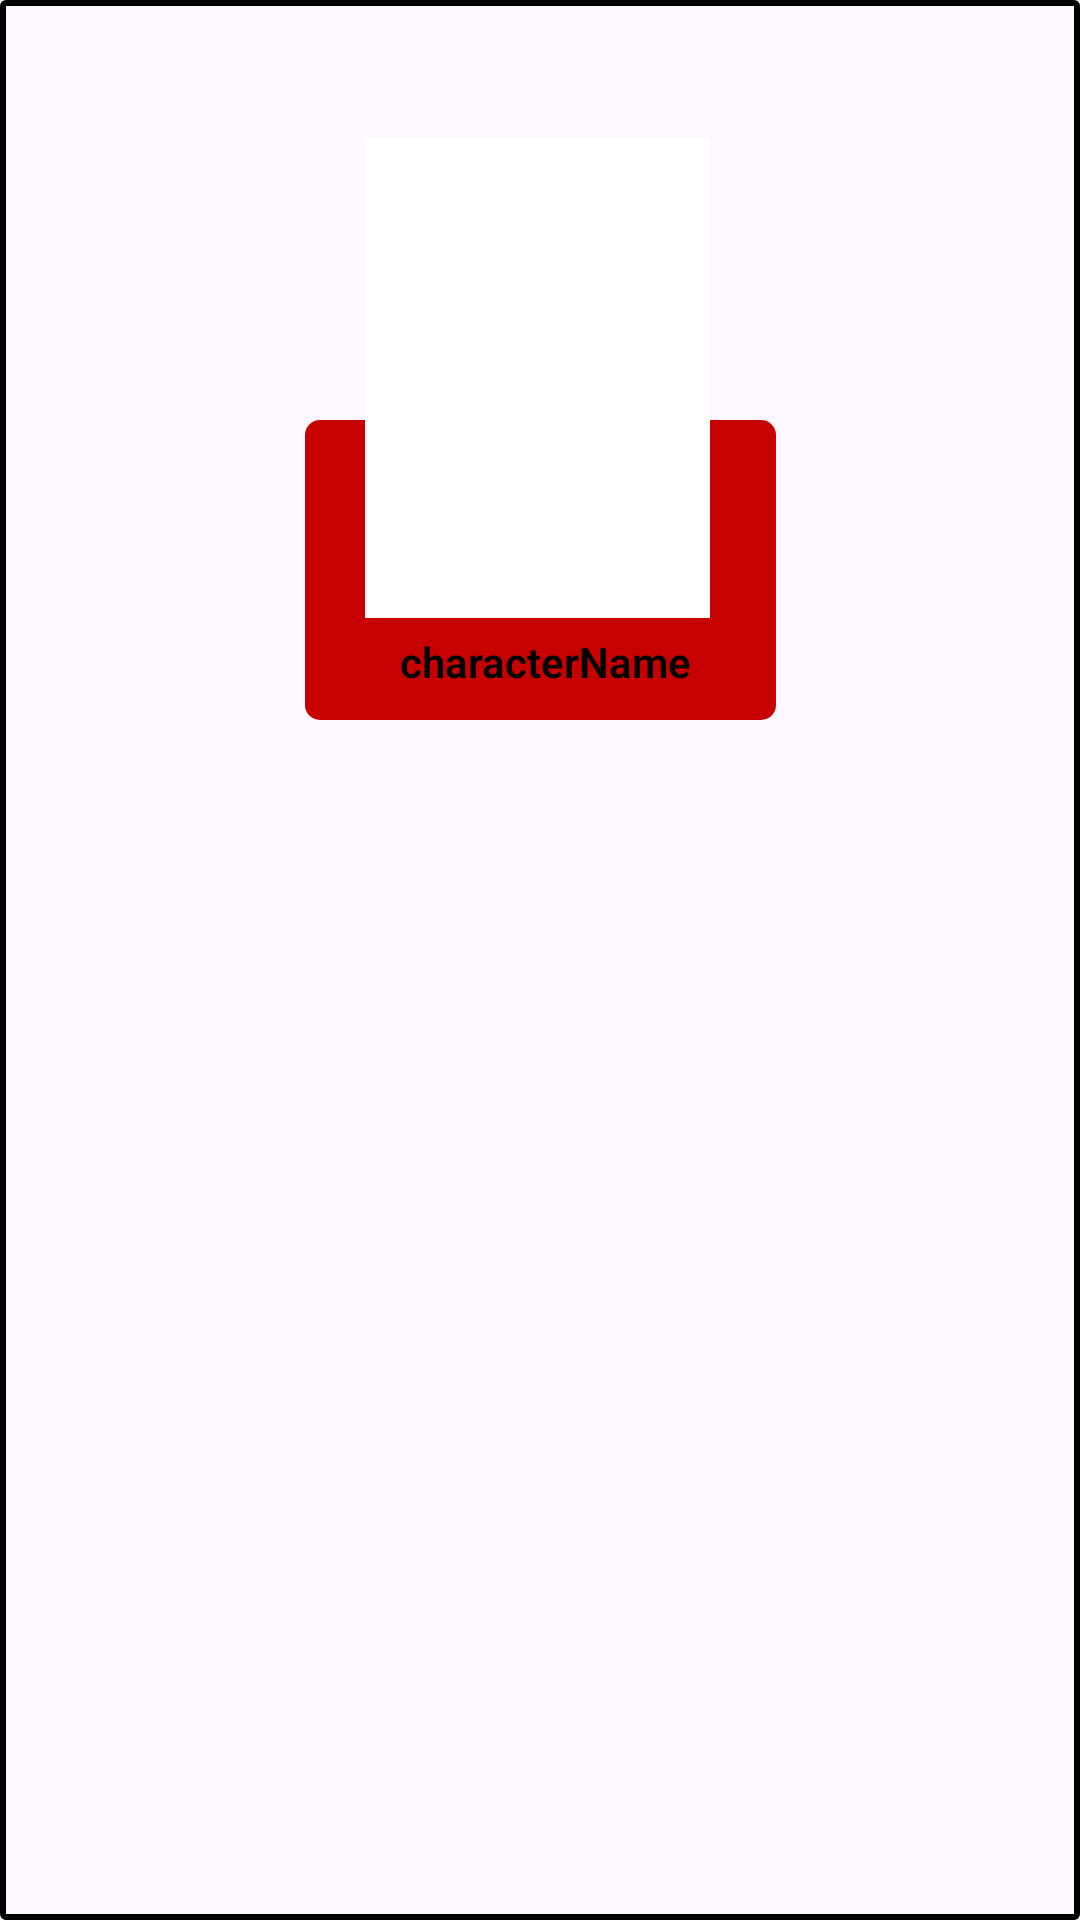

Layout XML and referenced resources for this Android screen:
<!-- AndroidManifest.xml: application theme Theme.ArquitecturaRetrofit -->
<!-- res/layout/character_block.xml -->
<?xml version="1.0" encoding="utf-8"?>
<androidx.constraintlayout.widget.ConstraintLayout xmlns:android="http://schemas.android.com/apk/res/android"
    xmlns:app="http://schemas.android.com/apk/res-auto"
    xmlns:tools="http://schemas.android.com/tools"
    android:layout_width="match_parent"
    android:layout_height="wrap_content"
    android:background="@drawable/border"
    android:clipToPadding="true"
    android:padding="10dp"
    android:layout_margin="10dp">

    <androidx.constraintlayout.widget.ConstraintLayout
        android:id="@+id/dataRoot"
        android:layout_width="wrap_content"
        android:layout_height="100dp"
        android:layout_marginTop="130dp"
        android:background="@drawable/main"
        app:layout_constraintEnd_toEndOf="parent"
        app:layout_constraintStart_toStartOf="parent"
        app:layout_constraintTop_toTopOf="parent">

        <androidx.constraintlayout.widget.Guideline
            android:id="@+id/guideline2"
            android:layout_marginBottom="10dp"
            android:layout_width="wrap_content"
            android:layout_height="wrap_content"
            android:orientation="vertical"
            app:layout_constraintGuide_begin="157dp" />


    </androidx.constraintlayout.widget.ConstraintLayout>

    <androidx.constraintlayout.widget.ConstraintLayout
        android:id="@+id/imgRoot"
        android:layout_width="wrap_content"
        android:layout_height="wrap_content"
        app:layout_constraintBottom_toBottomOf="@id/dataRoot"
        app:layout_constraintStart_toStartOf="@id/dataRoot"
        android:layout_marginBottom="10dp"
        android:layout_marginStart="20dp">

        <com.google.android.material.imageview.ShapeableImageView
            android:id="@+id/characterImage"
            android:layout_width="115dp"
            android:layout_height="160dp"
            android:scaleType="fitXY"
            android:background="@color/white"
            app:shapeAppearanceOverlay="@style/RoundedImageView"
            app:srcCompat="@drawable/poster_placeholder"
            app:layout_constraintBottom_toBottomOf="parent"
            app:layout_constraintEnd_toEndOf="parent"
            app:layout_constraintStart_toStartOf="parent"
            app:layout_constraintTop_toTopOf="parent"/>

        <TextView
            android:id="@+id/characterName"
            android:layout_width="100dp"
            android:layout_height="wrap_content"
            android:gravity="center"
            android:layout_marginHorizontal="10dp"
            android:fontFamily="sans-serif-light"
            android:text="characterName"
            android:textColor="@color/black"
            android:textSize="14sp"
            android:textStyle="bold"
            android:layout_marginTop="5dp"
            app:layout_constraintStart_toStartOf="parent"
            app:layout_constraintTop_toBottomOf="@+id/characterImage" />

    </androidx.constraintlayout.widget.ConstraintLayout>

</androidx.constraintlayout.widget.ConstraintLayout>
<!-- resources referenced by this layout -->
<resources>
  <!-- drawable border (drawable) -->
  <?xml version="1.0" encoding="utf-8"?>
  <shape xmlns:android="http://schemas.android.com/apk/res/android"
      android:shape="rectangle">
      <stroke android:color="@color/black" android:width="2dp"/>
      <corners android:radius="1dp"/>
      <padding android:bottom="2dp"
          android:top="2dp"
          android:left="2dp"
          android:right="2dp"/>
  </shape>
  <!-- drawable main (drawable) -->
  <?xml version="1.0" encoding="utf-8"?>
  <shape xmlns:android="http://schemas.android.com/apk/res/android">
  
      <solid
          android:color="#c70000"/>
      <corners
          android:topLeftRadius="5dp"
          android:topRightRadius="5dp"
          android:bottomLeftRadius="5dp"
          android:bottomRightRadius="5dp"/>
  </shape>
  <style name="Theme.ArquitecturaRetrofit" parent="Base.Theme.ArquitecturaRetrofit" />
  <style name="Base.Theme.ArquitecturaRetrofit" parent="Theme.Material3.DayNight.NoActionBar">
          
          
      </style>
  <!-- not gathered from this repository: default colours our renderer supplied (Android Studio template values) -->
  <color name="black">#FF000000</color>
  <color name="white">#FFFFFFFF</color>
</resources>
